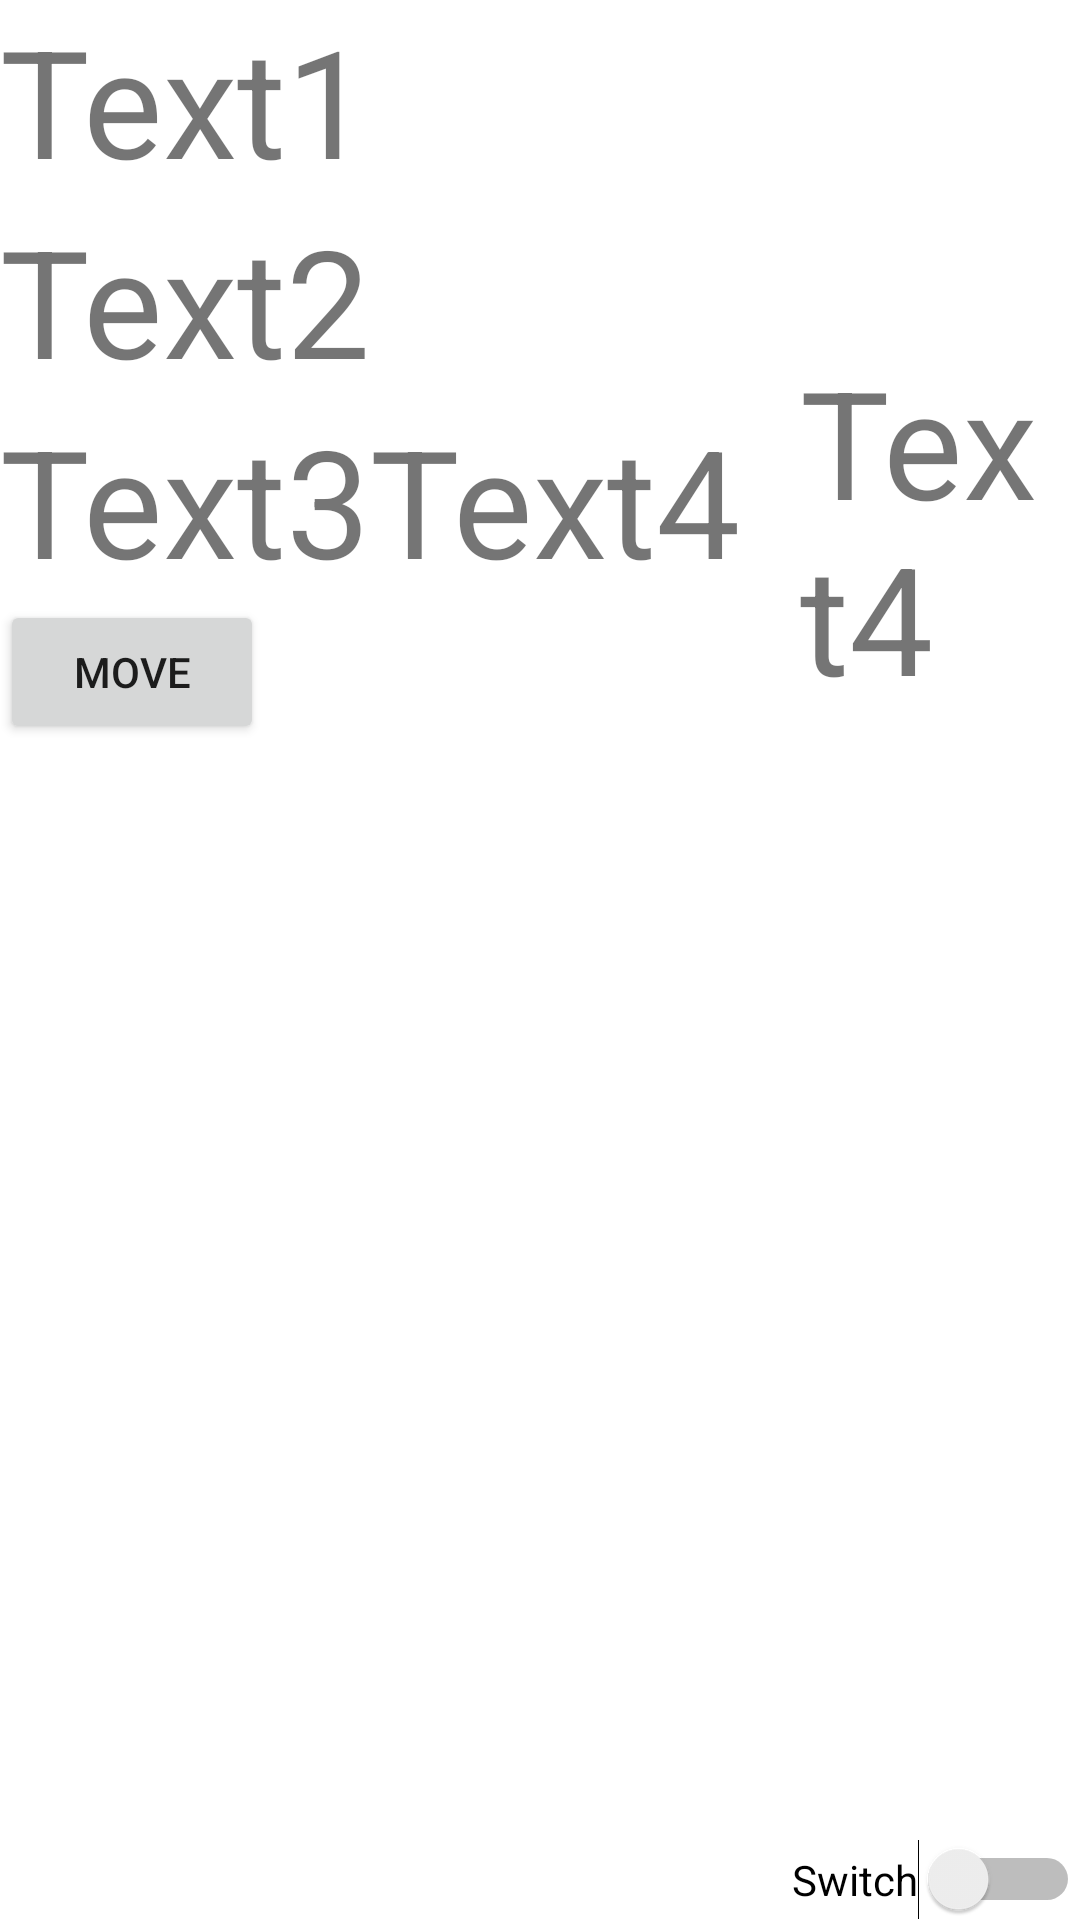

The Android layout XML behind this screen, and the referenced resources:
<!-- AndroidManifest.xml: application theme Theme.SecondKotlinClass -->
<!-- res/layout/activity_main.xml -->
<?xml version="1.0" encoding="utf-8"?>
<layout
    xmlns:android="http://schemas.android.com/apk/res/android"
    xmlns:app="http://schemas.android.com/apk/res-auto"
    xmlns:tools="http://schemas.android.com/tools"
    >
<RelativeLayout android:layout_width="match_parent"
    android:layout_height="match_parent"
    android:background="@drawable/ic_launcher_foreground"
    tools:context=".MainActivity">

    <ImageView
        android:layout_width="match_parent"
        android:layout_height="match_parent"
        android:scaleType="fitXY"
        android:visibility="gone"
        android:background="@color/purple_200"
        android:layout_centerInParent="true"
        android:text="Hello World!" />

    <TextView
        android:layout_width="wrap_content"
        android:layout_height="wrap_content"
        android:id="@+id/tv1"
        android:textSize="@dimen/margin_50sp"
        android:text="@string/text1"
        android:layout_alignParentTop="true"
        android:layout_alignParentLeft="true"/>
    <TextView
        android:layout_width="wrap_content"
        android:layout_height="wrap_content"
        android:id="@+id/tv2"
        android:textSize="@dimen/margin_50sp"
        android:text="@string/text2"
        android:layout_below="@id/tv1"
        android:layout_alignParentLeft="true"/>
 <TextView
        android:layout_width="wrap_content"
        android:layout_height="wrap_content"
        android:id="@+id/tv3"
        android:textSize="@dimen/margin_50sp"
        android:text="@string/text3"
        android:layout_below="@id/tv2"
        android:layout_alignParentLeft="true"/>

    <TextView
        android:id="@+id/tv4"
        android:layout_width="wrap_content"
        android:layout_height="wrap_content"
        android:layout_below="@id/tv2"
        android:layout_toRightOf="@id/tv3"
        android:text="@string/text4"
        android:textSize="@dimen/margin_50sp" />
    <TextView
        android:layout_width="wrap_content"
        android:layout_height="wrap_content"
        android:id="@+id/tv5"
        android:textSize="@dimen/margin_50sp"
        android:text="@string/text4"
        android:layout_marginTop="-20dp"
        android:layout_marginLeft="20dp"
        android:layout_below="@id/tv2"
        android:layout_toRightOf="@id/tv4"/>

    <Switch
        android:id="@+id/switch1"
        android:layout_width="wrap_content"
        android:layout_height="wrap_content"
        android:layout_alignParentEnd="true"
        android:layout_alignParentBottom="true"
        android:text="Switch" />

    <Button
        android:id="@+id/btnMove"
        android:layout_width="wrap_content"
        android:layout_height="wrap_content"
        android:layout_below="@id/tv4"
        android:text="@string/btnMove" />

</RelativeLayout>
</layout>
<!-- resources referenced by this layout -->
<resources>
  <color name="purple_200">#FFBB86FC</color>
  <dimen name="margin_50sp">50sp</dimen>
  <string name="btnMove">Move</string>
  <string name="text1">Text1</string>
  <string name="text2">Text2</string>
  <string name="text3">Text3</string>
  <string name="text4">Text4</string>
  <style name="Theme.SecondKotlinClass" parent="Theme.MaterialComponents.DayNight.DarkActionBar">
          
          <item name="colorPrimary">@color/purple_500</item>
          <item name="colorPrimaryVariant">@color/purple_700</item>
          <item name="colorOnPrimary">@color/white</item>
          
          <item name="colorSecondary">@color/teal_200</item>
          <item name="colorSecondaryVariant">@color/teal_700</item>
          <item name="colorOnSecondary">@color/black</item>
          
          <item name="android:statusBarColor" tools:targetApi="l">?attr/colorPrimaryVariant</item>
          
      </style>
  <color name="purple_500">#FF6200EE</color>
  <color name="purple_700">#FF3700B3</color>
  <color name="white">#FFFFFFFF</color>
  <color name="teal_200">#FF03DAC5</color>
  <color name="teal_700">#FF018786</color>
  <color name="black">#FF000000</color>
</resources>
